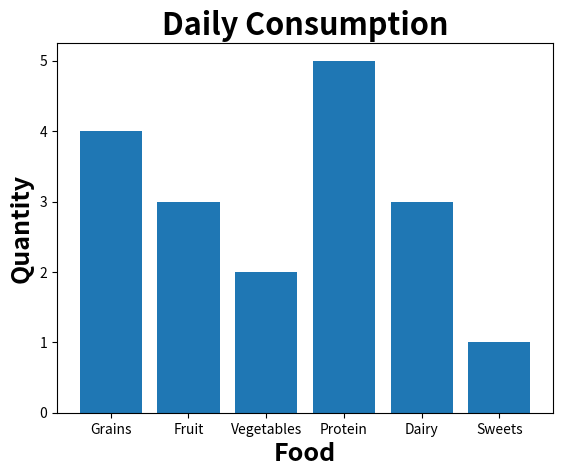

Source code (Python):
import matplotlib.pyplot as plt
import numpy as np

categories = ["Grains", "Fruit", "Vegetables", "Protein", "Dairy", "Sweets"]
values = [4, 3, 2, 5, 3, 1]

plt.bar(categories, values)
plt.title("Daily Consumption", fontsize=22, fontweight='bold')
plt.xlabel("Food", fontsize=18, fontweight='bold')
plt.ylabel("Quantity", fontsize=18, fontweight='bold')
plt.show()
